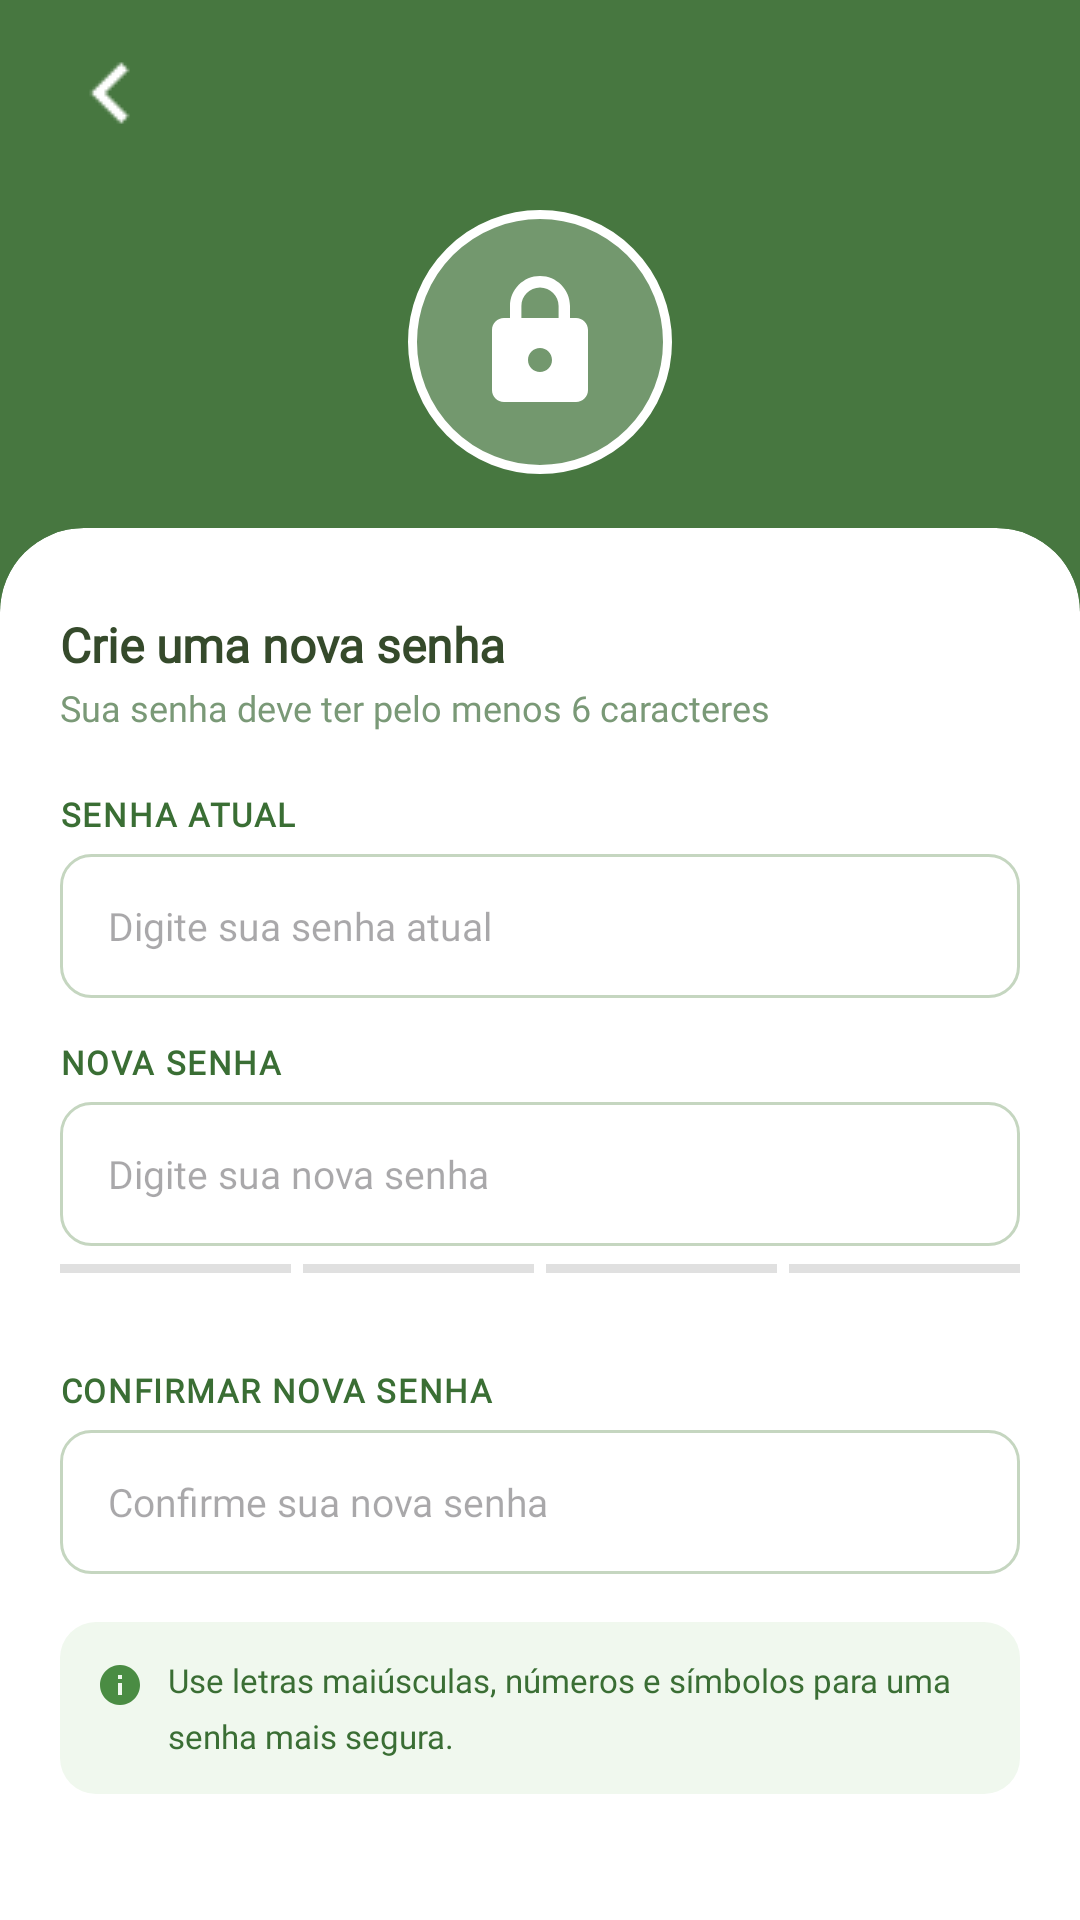

Layout XML and referenced resources for this Android screen:
<!-- AndroidManifest.xml: application theme Theme.VerbumTeste -->
<!-- res/layout/fragment_alterar_senha.xml -->
<?xml version="1.0" encoding="utf-8"?>
<androidx.coordinatorlayout.widget.CoordinatorLayout
    xmlns:android="http://schemas.android.com/apk/res/android"
    xmlns:app="http://schemas.android.com/apk/res-auto"
    android:layout_width="match_parent"
    android:layout_height="match_parent"
    android:background="#FFFFFF">

    
    <LinearLayout
        android:id="@+id/headerPerfil"
        android:layout_width="match_parent"
        android:layout_height="263dp"
        android:background="#477740"
        android:gravity="center_horizontal"
        android:orientation="vertical"
        android:paddingBottom="33dp">

        <RelativeLayout
            android:layout_width="match_parent"
            android:layout_height="wrap_content"
            android:paddingStart="16dp"
            android:paddingTop="14dp"
            android:paddingEnd="16dp"
            android:paddingBottom="8dp">

            <ImageView
                android:id="@+id/btnVoltar"
                android:layout_width="wrap_content"
                android:layout_height="wrap_content"
                android:layout_alignParentStart="true"
                android:layout_centerVertical="true"
                android:contentDescription="Voltar"
                android:src="@drawable/setavoltarpag"
                app:tint="#FFFFFF"/>

        </RelativeLayout>

        <FrameLayout
            android:layout_width="88dp"
            android:layout_height="88dp"
            android:layout_marginTop="8dp"
            android:layout_marginBottom="13dp">

            <ImageView
                android:id="@+id/imgAvatar"
                android:layout_width="88dp"
                android:layout_height="88dp"
                android:background="@drawable/bg_avatar_circle"
                android:padding="20dp"
                android:src="@drawable/ic_cadeado"
                app:tint="#FFFFFF" />
        </FrameLayout>

        <TextView
            android:id="@+id/tvNomeUsuario"
            android:layout_width="wrap_content"
            android:layout_height="wrap_content"
            android:fontFamily="@font/fontpoppins"
            android:text="Alterar Senha"
            android:textColor="#FFFFFF"
            android:textSize="20sp"
            android:textStyle="bold" />

    </LinearLayout>

    
    <androidx.core.widget.NestedScrollView
        android:layout_width="match_parent"
        android:layout_height="match_parent"
        android:layout_marginTop="176dp"
        android:background="@drawable/bg_card_menu"
        android:clipToOutline="true"
        android:fillViewport="true">

        <LinearLayout
            android:layout_width="match_parent"
            android:layout_height="wrap_content"
            android:orientation="vertical"
            android:layout_marginBottom="124dp"
            android:paddingStart="20dp"
            android:paddingTop="28dp"
            android:paddingEnd="20dp"
            android:paddingBottom="32dp">

            
            <TextView
                android:layout_width="wrap_content"
                android:layout_height="wrap_content"
                android:fontFamily="@font/fontpoppins"
                android:text="@string/alterar_senha_subtitulo"
                android:textColor="@color/dark_green"
                android:textSize="16sp"
                android:textStyle="bold"/>

            <TextView
                android:layout_width="wrap_content"
                android:layout_height="wrap_content"
                android:layout_marginTop="2dp"
                android:layout_marginBottom="20dp"
                android:fontFamily="@font/fontpoppins"
                android:text="@string/alterar_senha_descricao"
                android:textColor="#7a9977"
                android:textSize="12sp"/>

            
            <TextView
                android:layout_width="wrap_content"
                android:layout_height="wrap_content"
                android:layout_marginBottom="6dp"
                android:fontFamily="@font/fontpoppins"
                android:text="@string/alterar_senha_label_atual"
                android:textColor="#3a6e34"
                android:textSize="11sp"
                android:textStyle="bold"
                android:letterSpacing="0.05"/>

            <EditText
                android:id="@+id/etSenhaAtual"
                android:layout_width="match_parent"
                android:layout_height="48dp"
                android:layout_marginBottom="14dp"
                android:background="@drawable/bg_edit2_txt"
                android:fontFamily="@font/fontpoppins"
                android:hint="@string/alterar_senha_hint_atual"
                android:inputType="textPassword"
                android:paddingStart="16dp"
                android:paddingEnd="16dp"
                android:textSize="13sp"/>

            
            <TextView
                android:layout_width="wrap_content"
                android:layout_height="wrap_content"
                android:layout_marginBottom="6dp"
                android:fontFamily="@font/fontpoppins"
                android:text="@string/alterar_senha_label_nova"
                android:textColor="#3a6e34"
                android:textSize="11sp"
                android:textStyle="bold"
                android:letterSpacing="0.05"/>

            <EditText
                android:id="@+id/etNovaSenha"
                android:layout_width="match_parent"
                android:layout_height="48dp"
                android:background="@drawable/bg_edit2_txt"
                android:fontFamily="@font/fontpoppins"
                android:hint="@string/alterar_senha_hint_nova"
                android:inputType="textPassword"
                android:paddingStart="16dp"
                android:paddingEnd="16dp"
                android:textSize="13sp"/>

            
            <LinearLayout
                android:id="@+id/strengthBar"
                android:layout_width="match_parent"
                android:layout_height="wrap_content"
                android:layout_marginTop="6dp"
                android:layout_marginBottom="4dp"
                android:orientation="horizontal"
                android:weightSum="4"
                android:baselineAligned="false">

                <View
                    android:id="@+id/seg1"
                    android:layout_width="0dp"
                    android:layout_height="3dp"
                    android:layout_weight="1"
                    android:layout_marginEnd="4dp"
                    android:background="#e0e0e0"
                    android:backgroundTint="#e0e0e0"/>
                <View
                    android:id="@+id/seg2"
                    android:layout_width="0dp"
                    android:layout_height="3dp"
                    android:layout_weight="1"
                    android:layout_marginEnd="4dp"
                    android:background="#e0e0e0"/>
                <View
                    android:id="@+id/seg3"
                    android:layout_width="0dp"
                    android:layout_height="3dp"
                    android:layout_weight="1"
                    android:layout_marginEnd="4dp"
                    android:background="#e0e0e0"/>
                <View
                    android:id="@+id/seg4"
                    android:layout_width="0dp"
                    android:layout_height="3dp"
                    android:layout_weight="1"
                    android:background="#e0e0e0"/>
            </LinearLayout>

            <TextView
                android:id="@+id/tvForcaSenha"
                android:layout_width="wrap_content"
                android:layout_height="wrap_content"
                android:layout_marginBottom="14dp"
                android:fontFamily="@font/fontpoppins"
                android:text=""
                android:textColor="#7a9977"
                android:textSize="10sp"/>

            
            <TextView
                android:layout_width="wrap_content"
                android:layout_height="wrap_content"
                android:layout_marginBottom="6dp"
                android:fontFamily="@font/fontpoppins"
                android:text="@string/alterar_senha_label_confirmar"
                android:textColor="#3a6e34"
                android:textSize="11sp"
                android:textStyle="bold"
                android:letterSpacing="0.05"/>

            <EditText
                android:id="@+id/etConfirmarSenha"
                android:layout_width="match_parent"
                android:layout_height="48dp"
                android:layout_marginBottom="16dp"
                android:background="@drawable/bg_edit2_txt"
                android:fontFamily="@font/fontpoppins"
                android:hint="@string/alterar_senha_hint_confirmar"
                android:inputType="textPassword"
                android:paddingStart="16dp"
                android:paddingEnd="16dp"
                android:textSize="13sp"/>

            
            <LinearLayout
                android:layout_width="match_parent"
                android:layout_height="wrap_content"
                android:layout_marginBottom="20dp"
                android:background="@drawable/bg_chip_verde_suave"
                android:orientation="horizontal"
                android:padding="12dp">

                <ImageView
                    android:layout_width="16dp"
                    android:layout_height="16dp"
                    android:layout_marginEnd="8dp"
                    android:layout_marginTop="1dp"
                    android:src="@drawable/ic_info"
                    app:tint="#4a8c43"
                    android:contentDescription="Dica"/>

                <TextView
                    android:layout_width="match_parent"
                    android:layout_height="wrap_content"
                    android:fontFamily="@font/fontpoppins"
                    android:text="@string/alterar_senha_dica"
                    android:textColor="#3a6e34"
                    android:textSize="11sp"
                    android:lineSpacingMultiplier="1.4"/>

            </LinearLayout>

            <Button
                android:id="@+id/btnSalvar"
                style="@style/Widget.MaterialComponents.Button"
                android:layout_width="match_parent"
                android:layout_height="60dp"
                android:backgroundTint="@color/color_default"
                android:fontFamily="@font/fontpoppins"
                android:text="@string/alterar_senha_btn_salvar"
                android:textColor="@color/white"
                android:textSize="15sp"
                android:textStyle="bold"
                app:cornerRadius="14dp"
                app:iconGravity="textStart" />

        </LinearLayout>
    </androidx.core.widget.NestedScrollView>

</androidx.coordinatorlayout.widget.CoordinatorLayout>
<!-- resources referenced by this layout -->
<resources>
  <color name="color_default">#477740</color>
  <color name="dark_green">#354A2B</color>
  <color name="white">#FFFFFFFF</color>
  <!-- drawable bg_avatar_circle (drawable) -->
  <?xml version="1.0" encoding="utf-8"?>
  <shape xmlns:android="http://schemas.android.com/apk/res/android"
      android:shape="oval">
  
      <solid android:color="#3DFFFFFF" />
      <stroke
          android:width="3dp"
          android:color="#FFFFFF" />
  
  </shape>
  <!-- drawable bg_card_menu (drawable) -->
  <?xml version="1.0" encoding="utf-8"?>
  <shape xmlns:android="http://schemas.android.com/apk/res/android"
      android:shape="rectangle">
  
      <solid android:color="#FFFFFF" />
  
      <corners
          android:topLeftRadius="28dp"
          android:topRightRadius="28dp"
          android:bottomLeftRadius="0dp"
          android:bottomRightRadius="0dp" />
  </shape>
  <!-- drawable bg_chip_verde_suave (drawable) -->
  <?xml version="1.0" encoding="utf-8"?>
  <shape xmlns:android="http://schemas.android.com/apk/res/android"
      android:shape="rectangle">
  
      <solid android:color="#F0F8EE" />
      <corners android:radius="12dp" />
  
  </shape>
  <!-- drawable bg_edit2_txt (drawable) -->
  <?xml version="1.0" encoding="utf-8"?>
  <shape xmlns:android="http://schemas.android.com/apk/res/android"
      android:shape="rectangle">
  
      <solid android:color="#FFFFFF" />
  
      <stroke
          android:width="1dp"
          android:color="#C5D6C0" />
  
      <corners android:radius="10dp" />
  
  </shape>
  <!-- drawable ic_cadeado (drawable) -->
  <vector xmlns:android="http://schemas.android.com/apk/res/android"
      android:width="24dp"
      android:height="24dp"
      android:viewportWidth="24"
      android:viewportHeight="24">
      <path
          android:fillColor="@android:color/white"
          android:pathData="M18,8h-1V6c0,-2.76 -2.24,-5 -5,-5S7,3.24 7,6v2H6c-1.1,0 -2,0.9 -2,2v10c0,1.1 0.9,2 2,2h12c1.1,0 2,-0.9 2,-2V10c0,-1.1 -0.9,-2 -2,-2zM12,17c-1.1,0 -2,-0.9 -2,-2s0.9,-2 2,-2 2,0.9 2,2 -0.9,2 -2,2zM15.1,8H8.9V6c0,-1.71 1.39,-3.1 3.1,-3.1 1.71,0 3.1,1.39 3.1,3.1V8z"/>
  </vector>
  <!-- drawable ic_info (drawable) -->
  <?xml version="1.0" encoding="utf-8"?>
  <vector xmlns:android="http://schemas.android.com/apk/res/android"
      android:width="24dp"
      android:height="24dp"
      android:viewportWidth="24"
      android:viewportHeight="24">
      <path
          android:fillColor="#3a6e34"
          android:pathData="M12,2C6.48,2 2,6.48 2,12s4.48,10 10,10 10,-4.48 10,-10S17.52,2 12,2zM13,17h-2v-6h2v6zM13,9h-2L11,7h2v2z"/>
  </vector>
  <!-- drawable setavoltarpag: png bitmap (drawable, 241 bytes) -->
  <string name="alterar_senha_btn_salvar">Salvar nova senha</string>
  <string name="alterar_senha_descricao">Sua senha deve ter pelo menos 6 caracteres</string>
  <string name="alterar_senha_dica">Use letras maiúsculas, números e símbolos para uma senha mais segura.</string>
  <string name="alterar_senha_hint_atual">Digite sua senha atual</string>
  <string name="alterar_senha_hint_confirmar">Confirme sua nova senha</string>
  <string name="alterar_senha_hint_nova">Digite sua nova senha</string>
  <string name="alterar_senha_label_atual">SENHA ATUAL</string>
  <string name="alterar_senha_label_confirmar">CONFIRMAR NOVA SENHA</string>
  <string name="alterar_senha_label_nova">NOVA SENHA</string>
  <string name="alterar_senha_subtitulo">Crie uma nova senha</string>
  <style name="Theme.VerbumTeste" parent="Base.Theme.VerbumTeste" />
  <style name="Base.Theme.VerbumTeste" parent="Theme.Material3.DayNight.NoActionBar">
          
          
      </style>
</resources>
